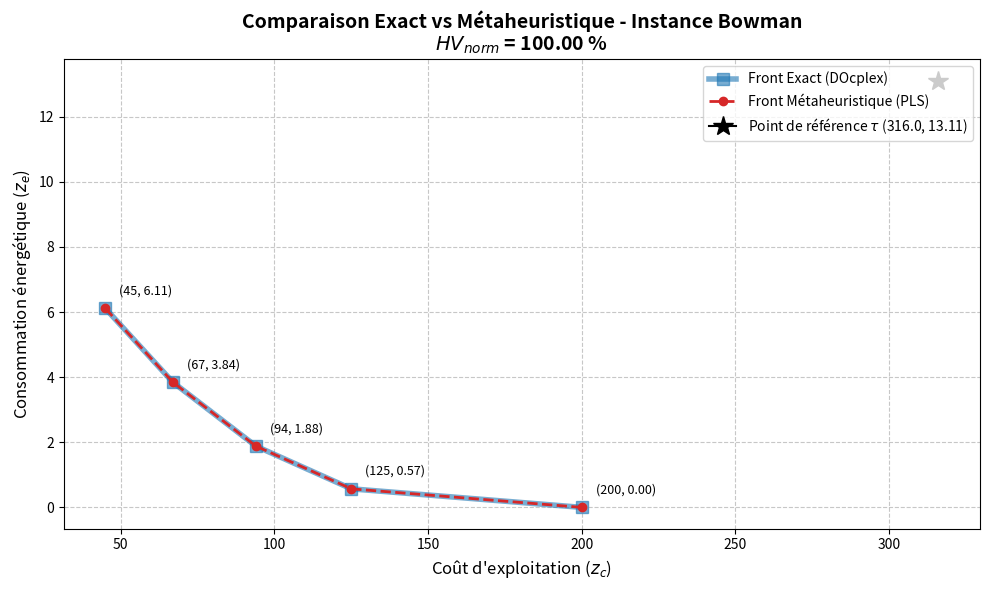

Write Python code to recreate this figure.
import matplotlib.pyplot as plt

# ============================================================
# CALCULATEUR D'HYPERVOLUME NORMALISÉ (OUTIL POUR LE RAPPORT)
# ============================================================

def calculate_hypervolume(points, ref_point):
    """Calcule l'Hypervolume à partir d'une liste de tuples (cost, energy)"""
    if not points:
        return 0.0
        
    # 1. On trie les points du moins cher au plus cher
    points.sort(key=lambda x: x[0]) 
    
    ref_c, ref_e = ref_point
    hv = 0.0
    current_ref_e = ref_e
    
    # 2. On additionne l'aire des rectangles
    for cost, energy in points:
        # On ignore les points qui sont pires que le point de référence
        if cost > ref_c or energy > ref_e:
            continue
            
        width = ref_c - cost
        height = current_ref_e - energy
        hv += width * height
        current_ref_e = energy
        
    return hv

if __name__ == "__main__":
    # 1. point de référence tau
    tau = (316.0, 13.11) 

    # 2. POINTS EXACTS du epsilon-contrainte
    front_exact = [
        (200.00, 0.00),
        (125.00, 0.57),
        (94.00, 1.88),
        (67.00, 3.84),
        (45.00, 6.11)
    ]

    # 3.POINTS MÉTAHEURISTIQUE 
    front_meta = [
        (200.00, 0.00),
        (125.00, 0.57),
        (94.00, 1.88),
        (67.00, 3.84),
        (45.00, 6.11)
    ]

    #  4. CALCULS
    hv_exact = calculate_hypervolume(front_exact, tau)
    hv_meta = calculate_hypervolume(front_meta, tau)
    
    if hv_exact > 0:
        hv_norm = (hv_meta / hv_exact) * 100
    else:
        hv_norm = 0.0

    #  5. AFFICHAGE 
    print(f"--- RÉSULTATS POUR L'INSTANCE BOWMAN ---")
    print(f"Point de référence tau : {tau}")
    print(f"Hypervolume Exact (HV_exact) : {hv_exact:.2f}")
    print(f"Hypervolume Méta  (HV_meta)  : {hv_meta:.2f}")
    print("-" * 40)
    print(f"HV_norm = {hv_norm:.2f} %")
    print("-" * 40)

    # ============================================================
    # 6. CRÉATION DU GRAPHIQUE COMPARATIF
    # ============================================================
    
    # Extraction des coordonnées X (coût) et Y (énergie)
    c_exact = [p[0] for p in front_exact]
    e_exact = [p[1] for p in front_exact]
    
    c_meta = [p[0] for p in front_meta]
    e_meta = [p[1] for p in front_meta]

    plt.figure(figsize=(10, 6))

    # Tracé du front Exact (Ligne bleue épaisse)
    plt.plot(c_exact, e_exact, marker='s', markersize=8, linestyle='-', color='#1f77b4', linewidth=4, alpha=0.6, label='Front Exact (DOcplex)')
    
    # Tracé du front Métaheuristique (Ligne rouge pointillée par-dessus)
    plt.plot(c_meta, e_meta, marker='o', markersize=6, linestyle='--', color='#d62728', linewidth=2, label='Front Métaheuristique (PLS)')
    
    # Point de référence Tau (Étoile noire)
    plt.plot(tau[0], tau[1], marker='*', markersize=15, color='black', label=rf'Point de référence $\tau$ {tau}')

    # Annotation des points
    for c, e in front_meta:
        plt.annotate(f"({c:.0f}, {e:.2f})", (c, e), textcoords="offset points", xytext=(10, 10), ha='left', fontsize=9)

    # Mise en forme du graphique
    plt.xlabel("Coût d'exploitation ($z_c$)", fontsize=12)
    plt.ylabel("Consommation énergétique ($z_e$)", fontsize=12)
    plt.title(f"Comparaison Exact vs Métaheuristique - Instance Bowman\n$HV_{{norm}}$ = {hv_norm:.2f} %", fontsize=14, fontweight='bold')
    
    plt.grid(True, linestyle='--', alpha=0.7)
    plt.legend(loc='upper right', fontsize=10)
    plt.tight_layout()

    # Sauvegarde et affichage
    nom_image = "comparaison_bowman.png"
    plt.savefig(nom_image, dpi=300)
    print(f"Graphique sauvegardé avec succès sous le nom : {nom_image}")
    plt.show()
